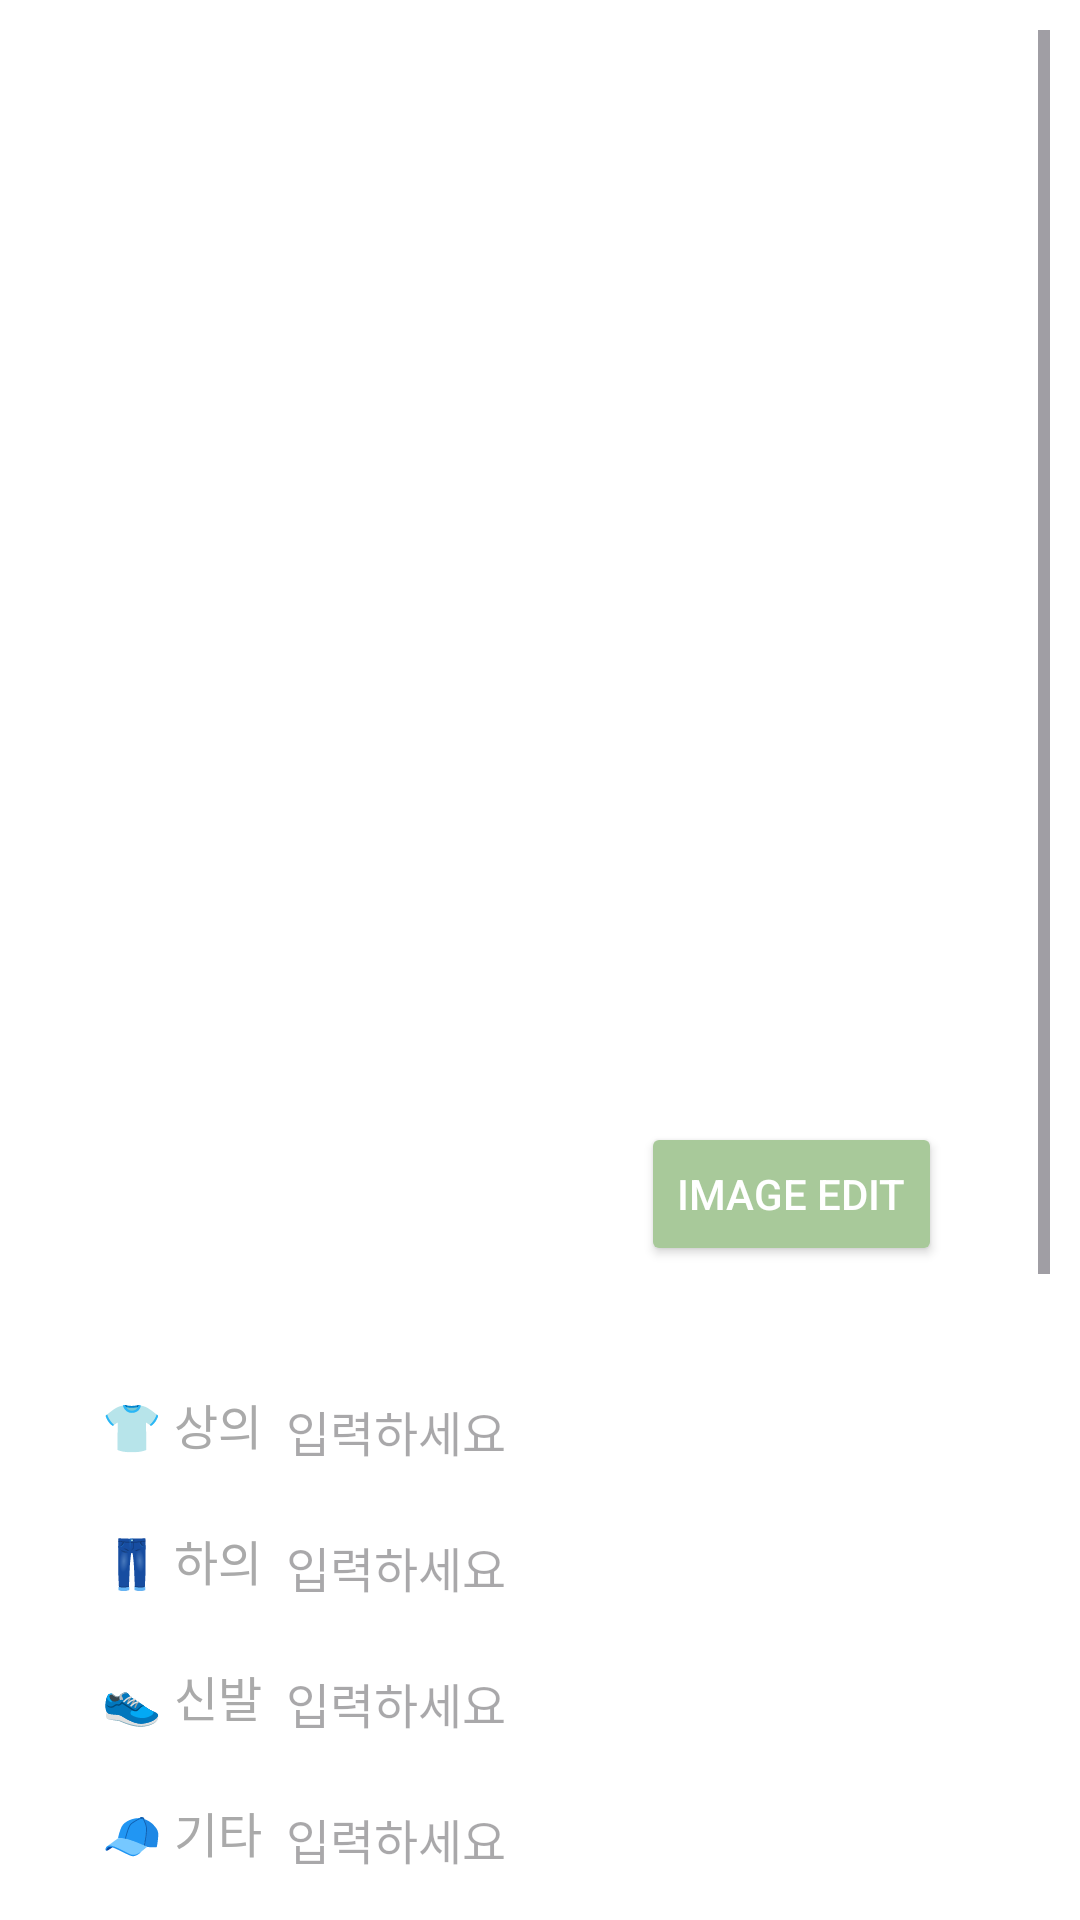

This screen was rendered from an Android layout file. Write that file and the resources it references.
<!-- AndroidManifest.xml: application theme Theme.LookNote -->
<!-- res/layout/activity_edit_look.xml -->
<?xml version="1.0" encoding="utf-8"?>
<ScrollView xmlns:android="http://schemas.android.com/apk/res/android"
    android:layout_width="match_parent"
    android:layout_height="match_parent"
    android:background="@color/white"
    android:padding="10dp">

    <LinearLayout
        android:orientation="vertical"
        android:padding="24dp"
        android:gravity="center_horizontal"
        android:layout_width="match_parent"
        android:layout_height="wrap_content">

        <ImageView
            android:id="@+id/logo"
            android:layout_width="400dp"
            android:layout_height="200dp"
            android:src="@drawable/logo2"
            android:contentDescription="Look Note 로고" />

        <FrameLayout
            android:layout_width="match_parent"
            android:layout_height="200dp"
            android:layout_marginBottom="24dp">

            <ImageView
                android:id="@+id/imagePreview"
                android:layout_width="match_parent"
                android:layout_height="200dp"
                android:scaleType="centerCrop"
                android:layout_marginBottom="16dp"/>

            <Button
                android:id="@+id/imageEdit"
                android:layout_width="wrap_content"
                android:layout_height="wrap_content"
                android:text="Image Edit"
                android:layout_gravity="end|bottom"
                android:layout_margin="12dp"
                android:backgroundTint="@color/matcha"
                android:textColor="@color/white"/>
        </FrameLayout>

        <LinearLayout
            android:layout_width="match_parent"
            android:layout_height="wrap_content"
            android:orientation="horizontal"
            android:layout_marginBottom="12dp"
            android:gravity="center_vertical">

            <TextView
                android:layout_width="wrap_content"
                android:layout_height="wrap_content"
                android:text="👕 상의"
                android:textSize="16sp"
                android:textColor="@android:color/darker_gray"
                android:layout_marginEnd="8dp" />

            <EditText
                android:id="@+id/editTop"
                android:layout_width="0dp"
                android:layout_height="wrap_content"
                android:layout_weight="1"
                android:layout_marginTop="5dp"
                android:hint="입력하세요"
                android:background="@android:color/transparent"
                android:textSize="16sp"
                android:inputType="text"
                android:drawableBottom="@drawable/line"
                android:paddingBottom="4dp" />
        </LinearLayout>

        <LinearLayout
            android:layout_width="match_parent"
            android:layout_height="wrap_content"
            android:orientation="horizontal"
            android:layout_marginBottom="12dp"
            android:gravity="center_vertical">

            <TextView
                android:layout_width="wrap_content"
                android:layout_height="wrap_content"
                android:text="👖 하의"
                android:textSize="16sp"
                android:textColor="@android:color/darker_gray"
                android:layout_marginEnd="8dp" />

            <EditText
                android:id="@+id/editBottom"
                android:layout_width="0dp"
                android:layout_height="wrap_content"
                android:layout_weight="1"
                android:layout_marginTop="5dp"
                android:hint="입력하세요"
                android:background="@android:color/transparent"
                android:textSize="16sp"
                android:inputType="text"
                android:drawableBottom="@drawable/line"
                android:paddingBottom="4dp" />
        </LinearLayout>

        <LinearLayout
            android:layout_width="match_parent"
            android:layout_height="wrap_content"
            android:orientation="horizontal"
            android:layout_marginBottom="12dp"
            android:gravity="center_vertical">

            <TextView
                android:layout_width="wrap_content"
                android:layout_height="wrap_content"
                android:text="👟 신발"
                android:textSize="16sp"
                android:textColor="@android:color/darker_gray"
                android:layout_marginEnd="8dp" />

            <EditText
                android:id="@+id/editShoes"
                android:layout_width="0dp"
                android:layout_height="wrap_content"
                android:layout_weight="1"
                android:layout_marginTop="5dp"
                android:hint="입력하세요"
                android:background="@android:color/transparent"
                android:textSize="16sp"
                android:inputType="text"
                android:drawableBottom="@drawable/line"
                android:paddingBottom="4dp" />
        </LinearLayout>

        <LinearLayout
            android:layout_width="match_parent"
            android:layout_height="wrap_content"
            android:orientation="horizontal"
            android:layout_marginBottom="12dp"
            android:gravity="center_vertical">

            <TextView
                android:layout_width="wrap_content"
                android:layout_height="wrap_content"
                android:text="🧢 기타"
                android:textSize="16sp"
                android:textColor="@android:color/darker_gray"
                android:layout_marginEnd="8dp" />

            <EditText
                android:id="@+id/editEtc"
                android:layout_width="0dp"
                android:layout_height="wrap_content"
                android:layout_weight="1"
                android:layout_marginTop="5dp"
                android:hint="입력하세요"
                android:background="@android:color/transparent"
                android:textSize="16sp"
                android:inputType="text"
                android:drawableBottom="@drawable/line"
                android:paddingBottom="4dp" />
        </LinearLayout>

    <LinearLayout
        android:layout_width="match_parent"
        android:layout_height="wrap_content"
        android:orientation="vertical"
        android:layout_marginBottom="12dp"
        android:layout_marginTop="20dp"
        android:gravity="center_vertical">

        <TextView
            android:layout_width="wrap_content"
            android:layout_height="wrap_content"
            android:text="👗 Look Note"
            android:textSize="16sp"
            android:textColor="@android:color/darker_gray"
            android:layout_marginEnd="8dp" />

        <EditText
            android:id="@+id/editMemo"
            android:layout_width="match_parent"
            android:layout_height="120dp"
            android:background="@drawable/memo"
            android:hint="오늘 이 옷을 입고 어디에 놀러갔는지 등에 대해 자유롭게 적어보아요."
            android:gravity="top|start"
            android:padding="12dp"
            android:textSize="14sp"
            android:inputType="textMultiLine"
            android:layout_marginBottom="24dp" />


    </LinearLayout>


        <Button
            android:id="@+id/buttonSave"
            android:layout_width="match_parent"
            android:layout_height="wrap_content"
            android:text="upload"
            android:textColor="@color/white"
            android:backgroundTint="@color/matcha"
            android:layout_marginTop="16dp"
            android:layout_marginBottom="32dp" />
    </LinearLayout>
</ScrollView>
<!-- resources referenced by this layout -->
<resources>
  <color name="matcha">#A8C99A</color>
  <color name="white">#FFFFFFFF</color>
  <!-- drawable line (drawable) -->
  <shape xmlns:android="http://schemas.android.com/apk/res/android" android:shape="rectangle">
      <size android:height="1dp"/>
      <solid android:color="@color/matcha"/>
  </shape>
  <style name="Theme.LookNote" parent="Base.Theme.LookNote" />
  <style name="Base.Theme.LookNote" parent="Theme.Material3.DayNight.NoActionBar">
          
          
      </style>
</resources>
